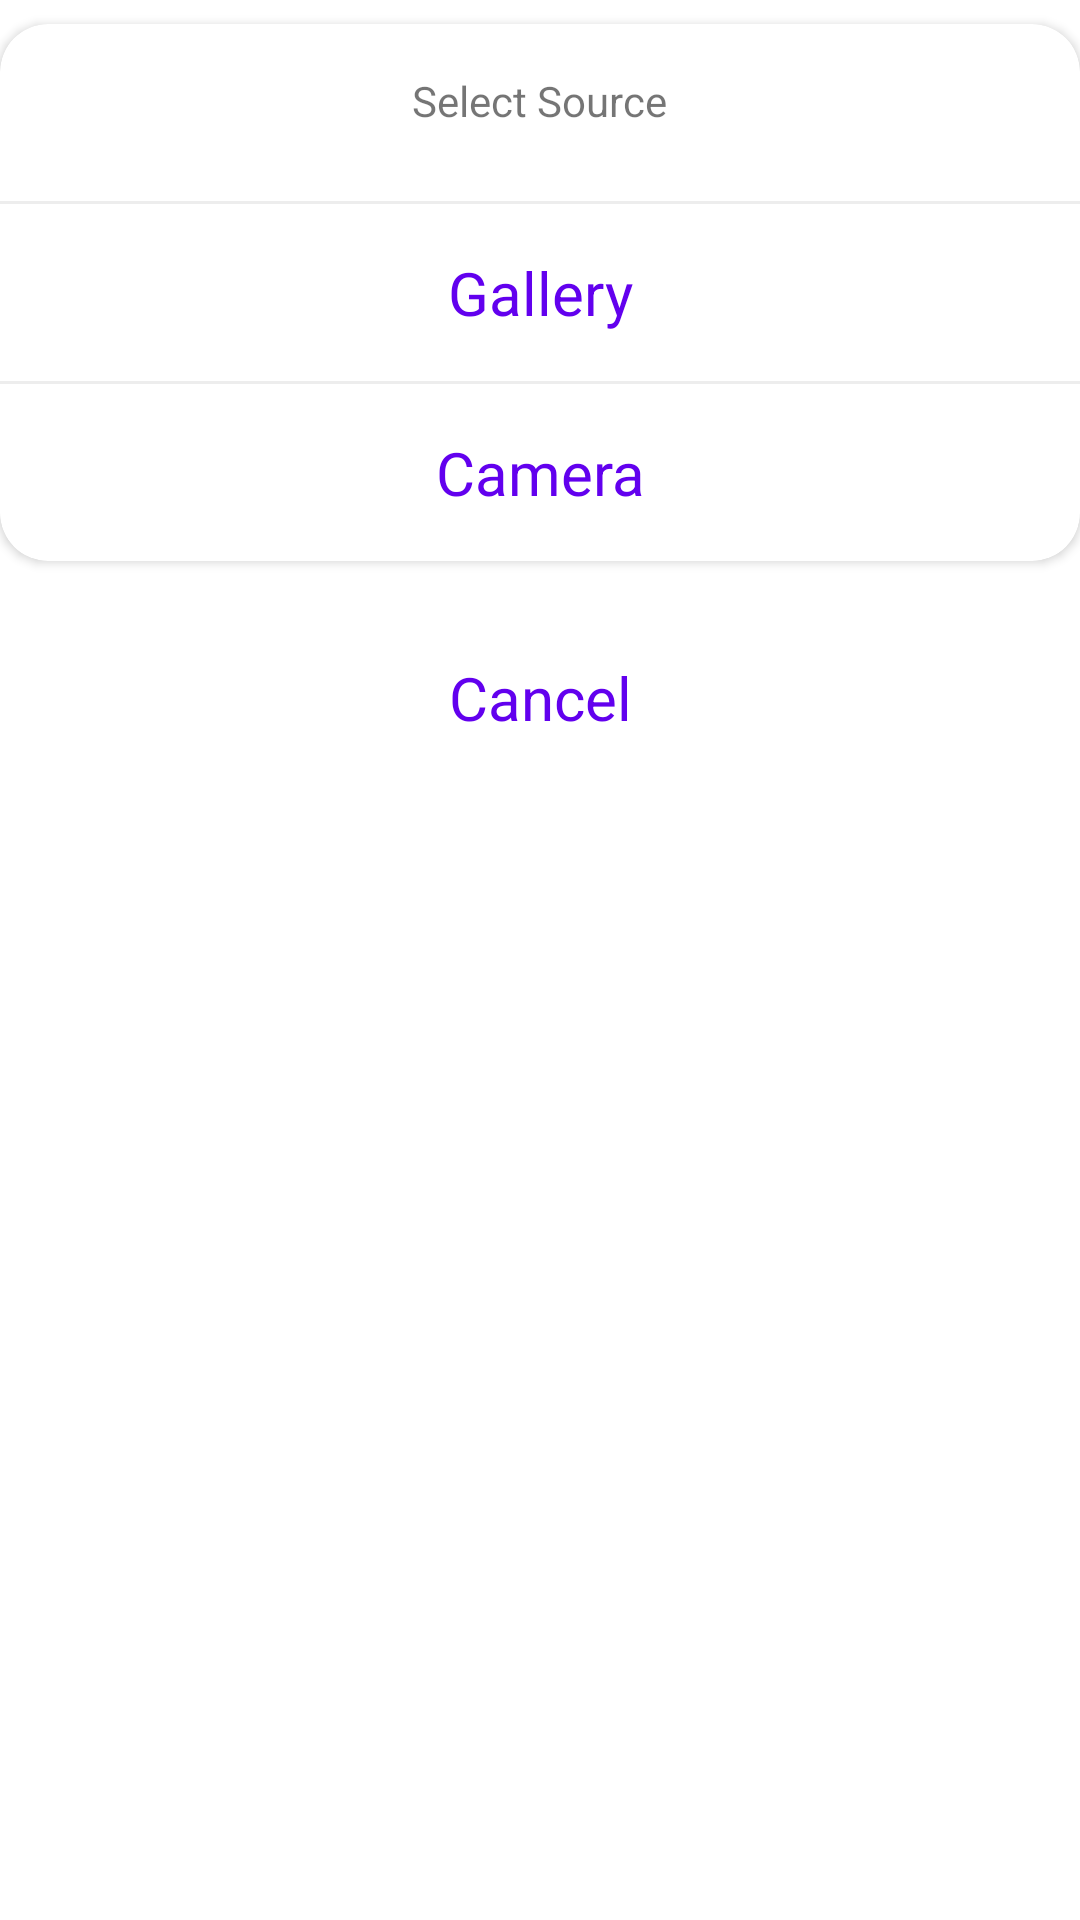

Layout XML and referenced resources for this Android screen:
<!-- AndroidManifest.xml: application theme Theme.Vaiyu -->
<!-- res/layout/bottomsheet_dialog.xml -->
<?xml version="1.0" encoding="utf-8"?>
<LinearLayout xmlns:android="http://schemas.android.com/apk/res/android"
    xmlns:app="http://schemas.android.com/apk/res-auto"
    android:orientation="vertical"
    android:layout_width="match_parent"
    android:layout_height="match_parent"
    android:background="@null">

    <androidx.cardview.widget.CardView
        android:layout_width="match_parent"
        android:layout_height="wrap_content"
        android:layout_marginTop="8dp"
        app:cardCornerRadius="16dp">

        <LinearLayout
            android:layout_width="match_parent"
            android:layout_height="wrap_content"
            android:gravity="center"
            android:orientation="vertical">

            <androidx.appcompat.widget.AppCompatTextView
                android:layout_width="wrap_content"
                android:layout_height="wrap_content"
                android:layout_marginTop="16dp"
                android:text="Select Source"/>

            <View
                android:layout_width="match_parent"
                android:layout_height="1dp"
                android:layout_marginTop="24dp"
                android:background="@color/light_grey"/>

            <androidx.appcompat.widget.AppCompatTextView
                android:layout_width="match_parent"
                android:layout_height="wrap_content"
                android:gravity="center"
                android:text="Gallery"
                android:textColor="@color/design_default_color_primary"
                android:padding="16dp"
                android:textSize="20sp"
                android:id="@+id/textViewPhoto"/>

            <View
                android:layout_width="match_parent"
                android:layout_height="1dp"
                android:background="@color/light_grey"/>

            <androidx.appcompat.widget.AppCompatTextView
                android:layout_width="match_parent"
                android:layout_height="wrap_content"
                android:gravity="center"
                android:text="Camera"
                android:textColor="@color/design_default_color_primary"
                android:padding="16dp"
                android:textSize="20sp"
                android:id="@+id/textViewCamera"/>

        </LinearLayout>

    </androidx.cardview.widget.CardView>



    <androidx.appcompat.widget.AppCompatTextView
        android:layout_width="match_parent"
        android:layout_height="wrap_content"
        android:gravity="center"
        android:text="Cancel"
        android:textColor="@color/design_default_color_primary"
        android:padding="16dp"
        android:layout_marginTop="16dp"
        android:textSize="20sp"
        android:id="@+id/textViewCancel"/>

</LinearLayout>
<!-- resources referenced by this layout -->
<resources>
  <color name="light_grey">#EDEDED</color>
  <style name="Theme.Vaiyu" parent="Theme.MaterialComponents.DayNight.DarkActionBar">
          
          <item name="colorPrimary">@color/purple_500</item>
          <item name="colorPrimaryVariant">@color/purple_700</item>
          <item name="colorOnPrimary">@color/white</item>
          
          <item name="colorSecondary">@color/teal_200</item>
          <item name="colorSecondaryVariant">@color/teal_700</item>
          <item name="colorOnSecondary">@color/black</item>
          
          <item name="android:statusBarColor" tools:targetApi="l">?attr/colorPrimaryVariant</item>
          
      </style>
  <color name="purple_500">#FF6200EE</color>
  <color name="purple_700">#FF3700B3</color>
  <color name="white">#FFFFFFFF</color>
  <color name="teal_200">#FF03DAC5</color>
  <color name="teal_700">#FF018786</color>
  <color name="black">#FF000000</color>
</resources>
